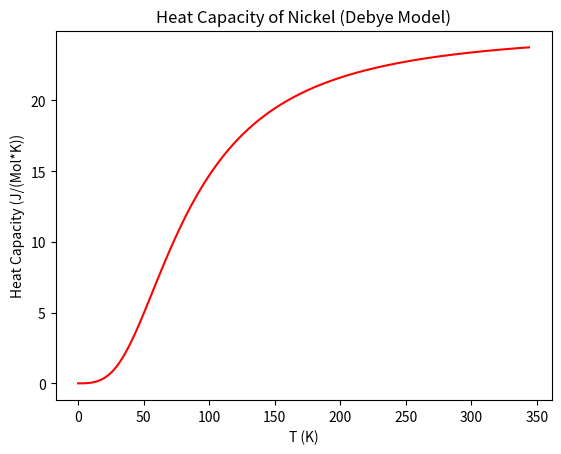
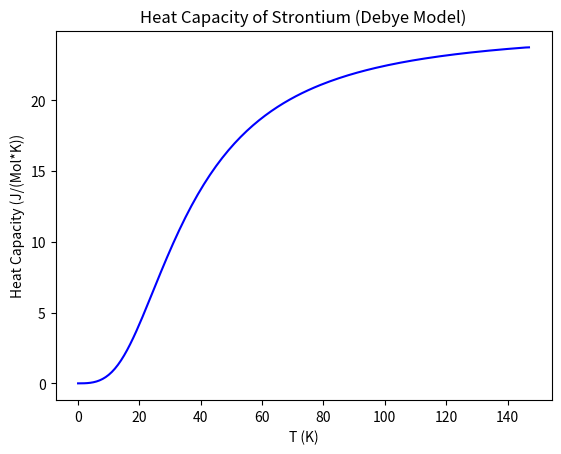
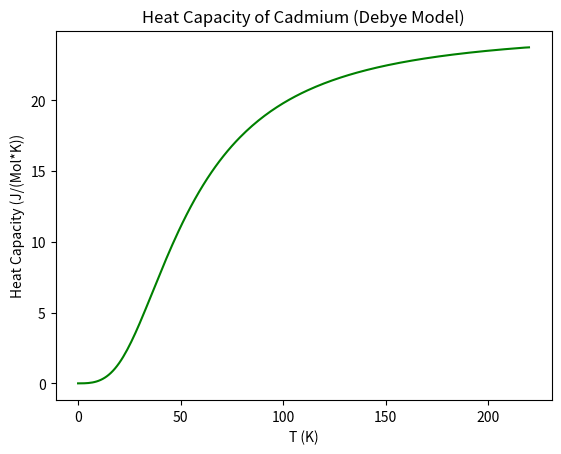
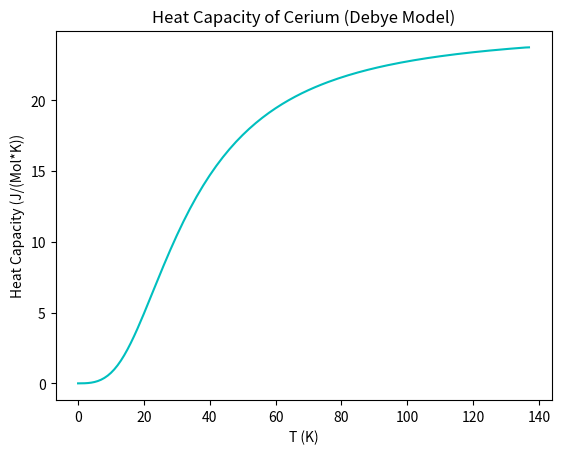
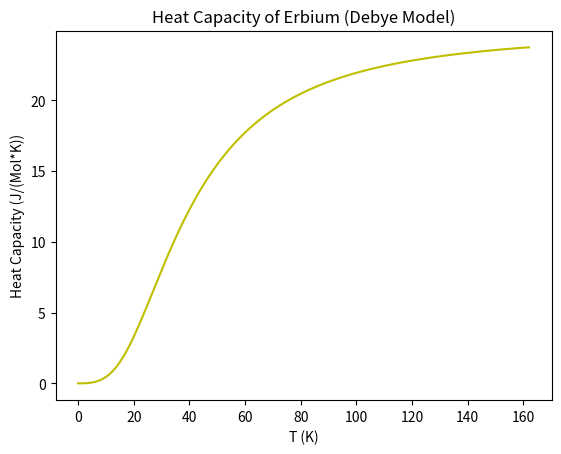
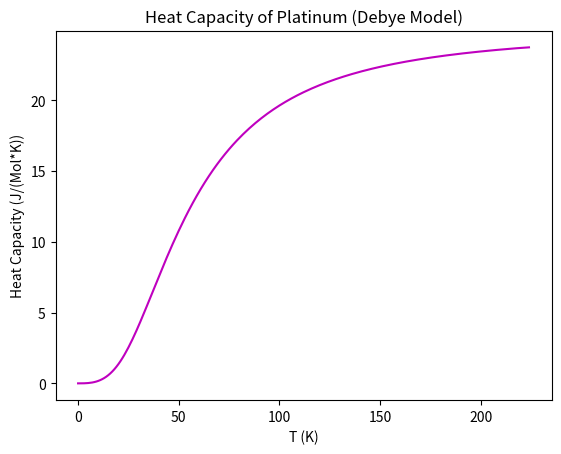
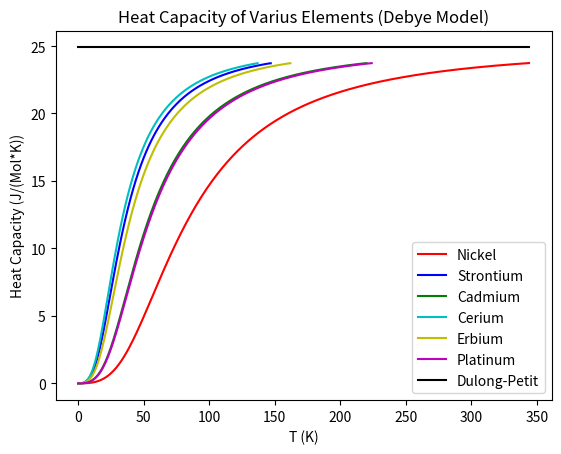
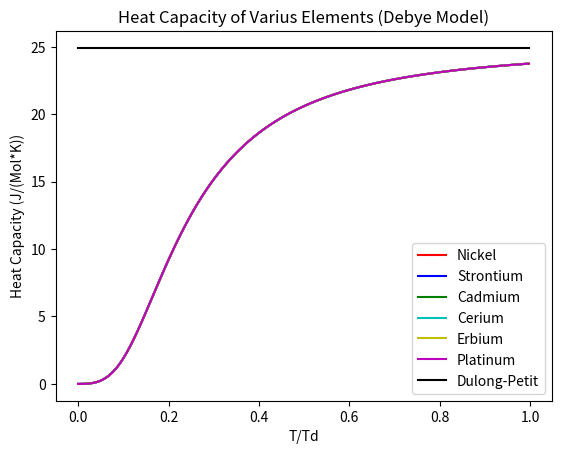

Write Python code to recreate these figures, in order.
import matplotlib.pyplot as plt
import numpy as np
import math

def cutoff_frequency(T_debeye):
    #Boltzmann constant in J/K
    kb = 1.381 * 10**(-23)
    #Reduced Plank's constant in J*s
    hbar = 1.055 * 10**(-34)
    #Formula for debeye cutoff frequency
    debeye_cutoff = (kb*T_debeye)/(hbar)
    return debeye_cutoff

def g(w,debeye_cutoff):
    #Equation 2.5 in the book for one mole of atoms 
    return (6.022*10**23)* (9*(w**2))/(debeye_cutoff**3)

def bose_occupation_factor(w, T):
    #Boltzmann constant in J/K
    kb = 1.381 * 10**(-23)
    #Reduced Plank's constant in J*s
    hbar = 1.055 * 10**(-34)
    #Definition of Bose occupation factor
    try:
        return 1/(math.e**((hbar*w)/(kb*T))-1)
    except:
        return 0

def energy_expectation_value(w, T, debeye_cutoff):
    #Reduced Plank's constant in J*s
    hbar = 1.055 * 10**(-34)
    #Equation 2.8 in the book 7
    return hbar*w*g(w,debeye_cutoff)*bose_occupation_factor(w, T)

#Implement Simpson's Rule to calculate the integral
#We update xi by h for each iteration
#If even, multiply h/3*f(xi) by 2. If odd, multiply by 4
def simpsons(b,a,n, debeye_cutoff, T):
    h = (b-a)/n 
    I = (h/3)*(energy_expectation_value(a, T, debeye_cutoff) + energy_expectation_value(b, T, debeye_cutoff))
    k = 1
    xi = a + h
    n = n-1 
    while(n > 0):
        if(k%2 == 0):
            I += 2*(h/3)*energy_expectation_value(xi, T, debeye_cutoff)
        elif(k%2 == 1):
            I += 4*(h/3)*energy_expectation_value(xi, T, debeye_cutoff)
        n -= 1
        k += 1
        xi += h
    return I

#Function to calculate a derivative (For a central derivative, dividing by h instead of 2h as x2 is to the right and x1 is to the left of our data point so x2-x1 = 2h
def Derivative(E1, T1, E2, T2):
#Step value between T2 and T1
    h = T2 - T1
#Formula for derivative
    df = (E2-E1)/(h)
    return df

#Finding Debye Heat Capacity by first finding <E> and then d<E?/DT
def Debye_Heat_Capacity(T_debye):
    #Max Frequency
    frequency_max = cutoff_frequency(T_debye)

    #Storing energy expectation value energy
    E_Data = []
    #100 equally spaced temperature values between 0K and the debye temperature 
    T_Data = range(0, T_debye, 1)
    length = len(T_Data)
    #Calculating expectation value of energy at different temperature values
    for ii in range(0,length):
        #Equation 2.8 for expectation value of energy (Multiplying by 10^23 to do it in units per mol)
        E_Data.append(simpsons(frequency_max, 0, 1000, frequency_max, T_Data[ii]))

    #Creating variable to store heat capacity
    C_Data = []

    #Heat capacity is DE/DT so calculating this
    for ii in range(0,length):
    #If this is the first element, we need to take a forward derivative on this element (Push in the first element and second element into derivative function)
        if(ii == 0):
            C_Data.append(Derivative(E_Data[0], T_Data[0],E_Data[1], T_Data[1]))
    #If this is a central element, we take a central derivative (Push in last element and next element into derivative function)
        elif(ii == length-1):
            C_Data.append(Derivative(E_Data[length-2], T_Data[length - 2],E_Data[length-1], T_Data[length-1]))
    #If this is the last element, we take a backward derivative (Push in last element and second-last element into derivative function)
        else:
            C_Data.append(Derivative(E_Data[ii-1], T_Data[ii-1],E_Data[ii+1], T_Data[ii+1]))

    return C_Data

T_debye_nickel = 345
T_debye_strontium = 148
T_debye_cadmium = 221
T_debye_cerium = 138
T_debye_erbium = 163
T_debye_platinum = 225

T_Data_Nickel = list(range(0, T_debye_nickel, 1))
T_Data_Strontium = list(range(0, T_debye_strontium, 1))
T_Data_Cadmium = list(range(0, T_debye_cadmium, 1))
T_Data_Cerium = list(range(0, T_debye_cerium, 1))
T_Data_Erbium = list(range(0, T_debye_erbium, 1))
T_Data_Platinum = list(range(0, T_debye_platinum, 1))

C_Data_Nickel = Debye_Heat_Capacity(T_debye_nickel)
C_Data_Strontium = Debye_Heat_Capacity(T_debye_strontium)
C_Data_Cadmium = Debye_Heat_Capacity(T_debye_cadmium)
C_Data_Cerium = Debye_Heat_Capacity(T_debye_cerium)
C_Data_Erbium = Debye_Heat_Capacity(T_debye_erbium)
C_Data_Platinum = Debye_Heat_Capacity(T_debye_platinum)

fig = plt.figure()
ax = fig.add_subplot(111)
ax.plot(T_Data_Nickel, C_Data_Nickel, "-r")
ax.set_title("Heat Capacity of Nickel (Debye Model)")
ax.set_xlabel("T (K)")
ax.set_ylabel("Heat Capacity (J/(Mol*K))")
fig.savefig("Heat_Capacities\\Nickel.png")

fig2 = plt.figure()
ax2 = fig2.add_subplot(111)
ax2.plot(T_Data_Strontium, C_Data_Strontium, "-b")
ax2.set_title("Heat Capacity of Strontium (Debye Model)")
ax2.set_xlabel("T (K)")
ax2.set_ylabel("Heat Capacity (J/(Mol*K))")
fig2.savefig("Heat_Capacities\\Strontium.png")

fig3 = plt.figure()
ax3 = fig3.add_subplot(111)
ax3.plot(T_Data_Cadmium, C_Data_Cadmium, "-g")
ax3.set_title("Heat Capacity of Cadmium (Debye Model)")
ax3.set_xlabel("T (K)")
ax3.set_ylabel("Heat Capacity (J/(Mol*K))")
fig3.savefig("Heat_Capacities\\Cadmium.png")

fig4 = plt.figure()
ax4 = fig4.add_subplot(111)
ax4.plot(T_Data_Cerium, C_Data_Cerium, "-c")
ax4.set_title("Heat Capacity of Cerium (Debye Model)")
ax4.set_xlabel("T (K)")
ax4.set_ylabel("Heat Capacity (J/(Mol*K))")
fig4.savefig("Heat_Capacities\\Cerium.png")

fig5 = plt.figure()
ax5 = fig5.add_subplot(111)
ax5.plot(T_Data_Erbium, C_Data_Erbium, "-y")
ax5.set_title("Heat Capacity of Erbium (Debye Model)")
ax5.set_xlabel("T (K)")
ax5.set_ylabel("Heat Capacity (J/(Mol*K))")
fig5.savefig("Heat_Capacities\\Erbium.png")

fig6 = plt.figure()
ax6 = fig6.add_subplot(111)
ax6.plot(T_Data_Platinum, C_Data_Platinum, "-m")
ax6.set_title("Heat Capacity of Platinum (Debye Model)")
ax6.set_xlabel("T (K)")
ax6.set_ylabel("Heat Capacity (J/(Mol*K))")
fig6.savefig("Heat_Capacities\\Platnium.png")

dulong_petit = []
length = len(T_Data_Nickel)
for ii in range(0, length):
    dulong_petit.append(24.9)

fig7 = plt.figure()
ax7 = fig7.add_subplot(111)
ax7.plot(T_Data_Nickel, C_Data_Nickel, "-r", label = "Nickel")
ax7.plot(T_Data_Strontium, C_Data_Strontium, "-b", label = "Strontium")
ax7.plot(T_Data_Cadmium, C_Data_Cadmium, "-g", label = "Cadmium")
ax7.plot(T_Data_Cerium, C_Data_Cerium, "-c", label = "Cerium")
ax7.plot(T_Data_Erbium, C_Data_Erbium, "-y", label = "Erbium")
ax7.plot(T_Data_Platinum, C_Data_Platinum, "-m", label = "Platinum")
ax7.plot(T_Data_Nickel, dulong_petit, "-k", label = "Dulong-Petit")
ax7.set_title("Heat Capacity of Varius Elements (Debye Model)")
ax7.set_xlabel("T (K)")
ax7.set_ylabel("Heat Capacity (J/(Mol*K))")
ax7.legend()
fig7.savefig("Heat_Capacities\\Combined.png")


def scaled_temp(T_debye, T_data):
    length = len(T_data)
    for ii in range(0, length):
        T_data[ii] = T_data[ii]/T_debye
    return T_data

T_Data_Nickel = scaled_temp(T_debye_nickel, T_Data_Nickel)
T_Data_Strontium = scaled_temp(T_debye_strontium, T_Data_Strontium)
T_Data_Cadmium = scaled_temp(T_debye_cadmium, T_Data_Cadmium)
T_Data_Cerium = scaled_temp(T_debye_cerium, T_Data_Cerium)
T_Data_Erbium = scaled_temp(T_debye_erbium, T_Data_Erbium)
T_Data_Platinum = scaled_temp(T_debye_platinum, T_Data_Platinum)

fig8 = plt.figure()
ax8 = fig8.add_subplot(111)
ax8.plot(T_Data_Nickel, C_Data_Nickel, "-r", label = "Nickel")
ax8.plot(T_Data_Strontium, C_Data_Strontium, "-b", label = "Strontium")
ax8.plot(T_Data_Cadmium, C_Data_Cadmium, "-g", label = "Cadmium")
ax8.plot(T_Data_Cerium, C_Data_Cerium, "-c", label = "Cerium")
ax8.plot(T_Data_Erbium, C_Data_Erbium, "-y", label = "Erbium")
ax8.plot(T_Data_Platinum, C_Data_Platinum, "-m", label = "Platinum")
ax8.plot(T_Data_Nickel, dulong_petit, "-k", label = "Dulong-Petit")
ax8.set_title("Heat Capacity of Varius Elements (Debye Model)")
ax8.set_xlabel("T/Td")
ax8.set_ylabel("Heat Capacity (J/(Mol*K))")
ax8.legend()
fig8.savefig("Heat_Capacities\\Combined_and_Scaled.png")









